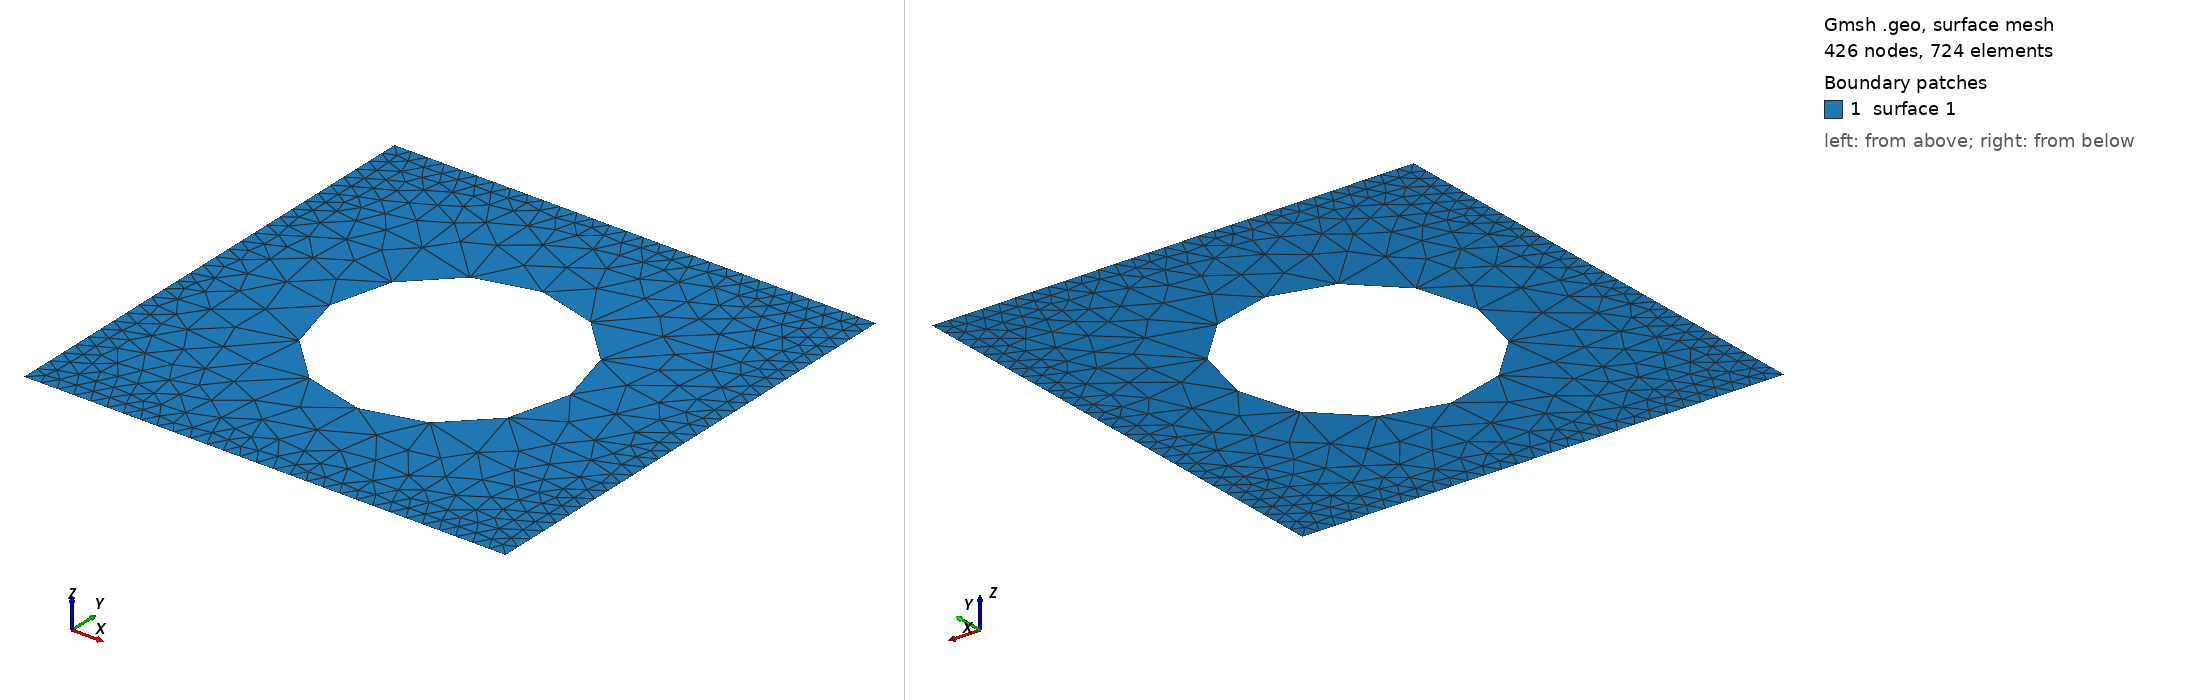

Gmsh geometry script, surface-meshed: 426 nodes, 724 surface elements. Boundary patches (legend numbers): 1 surface 1. Left view from above one corner, right view from below the opposite corner. The script declares no physical surfaces, so the legend lists its geometric surfaces. The drawing asked Gmsh for element sizes between 1% and 20% of the model's largest extent; the script's own settings can give other sizes.

=== square_with_hole.geo (drawn) ===
// Gmsh project created on Thu Jul 25 21:41:25 2019
SetFactory("OpenCASCADE");
Rectangle(1) = {0, 0, 0, 1, 1, 0};
Disk(2) = {0.5, 0.5, 0, 0.25, 0.25};
BooleanDifference{ Surface{1}; Delete; }{ Surface{2}; Delete; }
Transfinite Line {9, 8, 6, 7} = 30 Using Progression 1;
Mesh.CharacteristicLengthMin=0.3;
Mesh.CharacteristicLengthMax=0.3;
